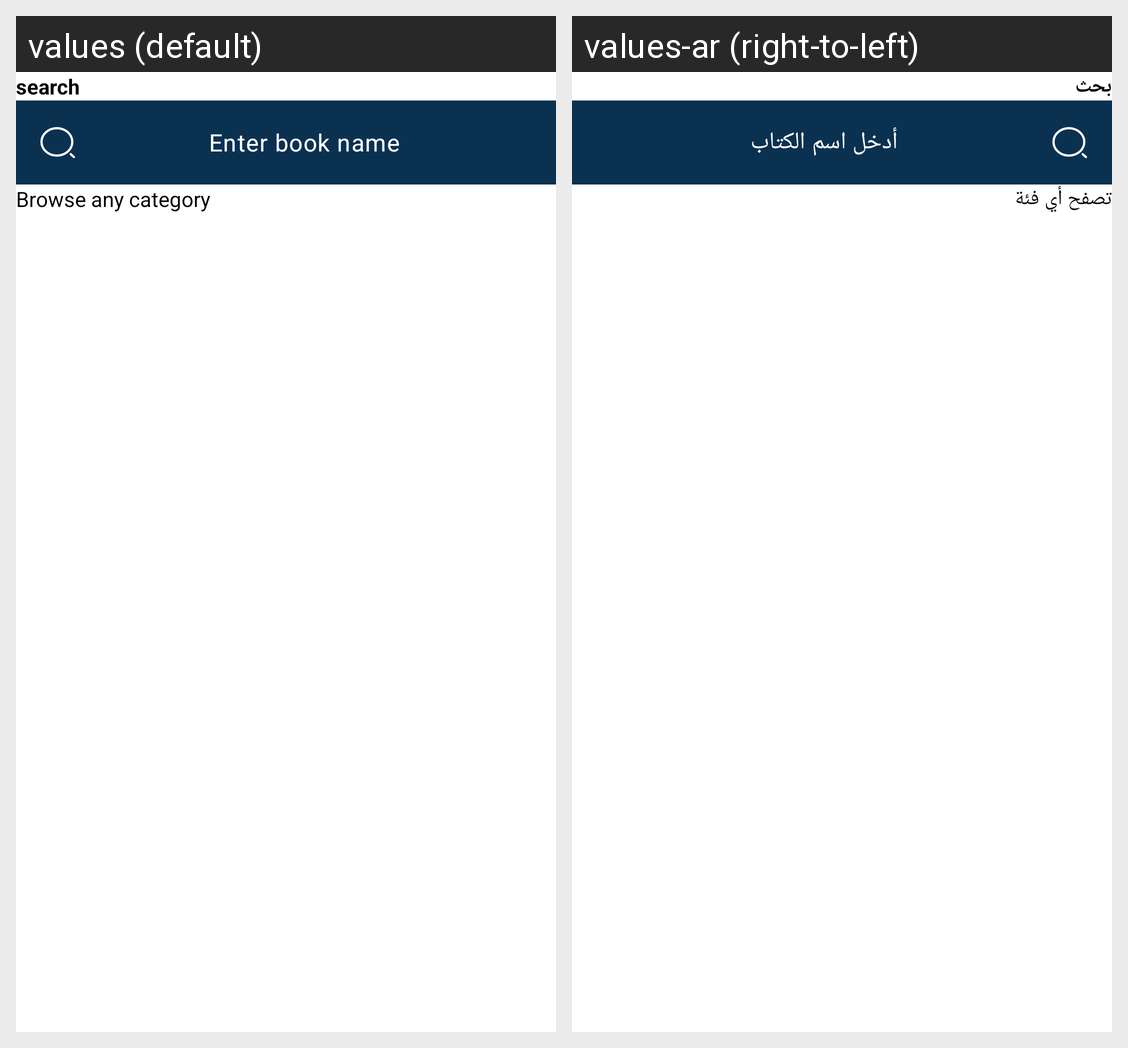

Translations of the strings shown on this Android screen, per locale in the grid:
Android screen res/layout/fragment_search.xml rendered under 2 locales, left to right: values (default), values-ar (right-to-left). Device: Nexus 5 (rendered at 1080×1920; each locale shown at half size, 540×960, under a caption strip naming it); theme Theme.Qaree.
Strings drawn on this screen, with the default value and each locale's value (text and hints the layout hard-codes, and strings that could not be matched under every locale, appear in the picture but are not listed):

search
  values: search
  values-ar: بحث

enter_book_name
  values: Enter book name
  values-ar: أدخل اسم الكتاب

browse_any_category
  values: Browse any category
  values-ar: تصفح أي فئة
